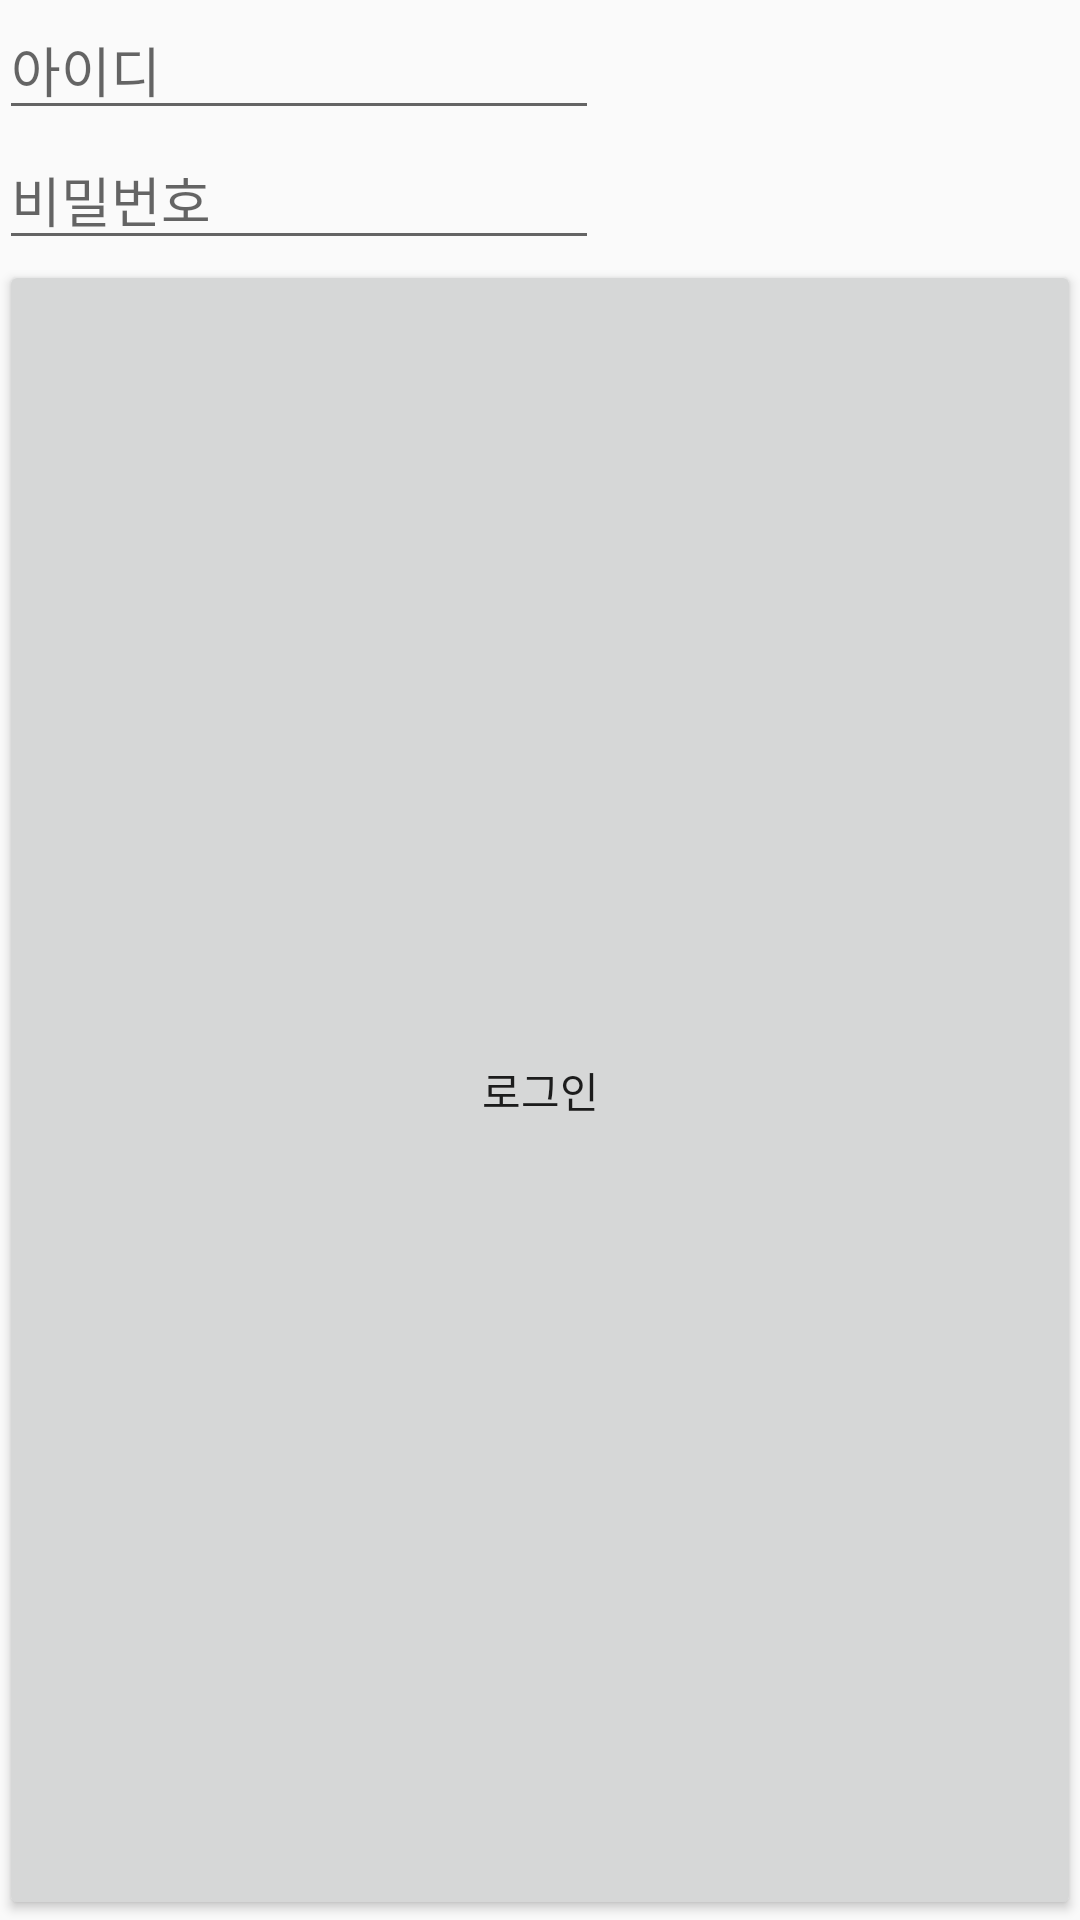

Reconstruct the res/layout file that produces this screen, plus the resources it refers to.
<!-- AndroidManifest.xml: application theme AppTheme -->
<!-- res/layout/activity_main.xml -->
<LinearLayout
    xmlns:android="http://schemas.android.com/apk/res/android"
    android:layout_width = "wrap_content"
    android:layout_height = "wrap_content"
    android:layout_gravity="center"
    android:orientation="vertical"
    android:paddingBottom="@dimen/activity_vertical_margin"
    android:paddingLeft="@dimen/activity_horizontal_margin"
    android:paddingRight="@dimen/activity_horizontal_margin"
    android:paddingTop="@dimen/activity_vertical_margin"
    >

    <LinearLayout
        android:layout_width="200dp"
        android:layout_height="wrap_content"
        android:orientation="vertical">

        <EditText
            android:id = "@+id/edit_id"
            android:layout_width = "match_parent"
            android:layout_height= "wrap_content"
            android:hint="아이디"
            />

        <EditText
            android:id="@+id/edit_password"
            android:layout_width="match_parent"
            android:layout_height="wrap_content"
            android:hint="비밀번호"
            android:inputType="textPassword"
            />
    </LinearLayout>
    android:orientation="horizontal"
    android:gravity="center"
    android:layout_width="match_parent"
    android:layout_height="wrap_content">

    <Button
    android:id="@+id/btn_login"
    android:onClick = "onClick"
    android:layout_width="match_parent"
    android:layout_height="match_parent"
    android:text="로그인"/>

    <Button
        android:layout_width="match_parent"
        android:layout_height="match_parent"
        android:text="회원가입"/>

</LinearLayout>



<!-- resources referenced by this layout -->
<resources>
  <style name="AppTheme" parent="Theme.AppCompat.Light.DarkActionBar" />
</resources>
